Run: headless pygame with SDL's dummy video driver; simulated clock (each Clock.tick advances the game by its frame time, no real sleeping); random seed 0; keys injected as events and as key.get_pressed() state; no mouse input.
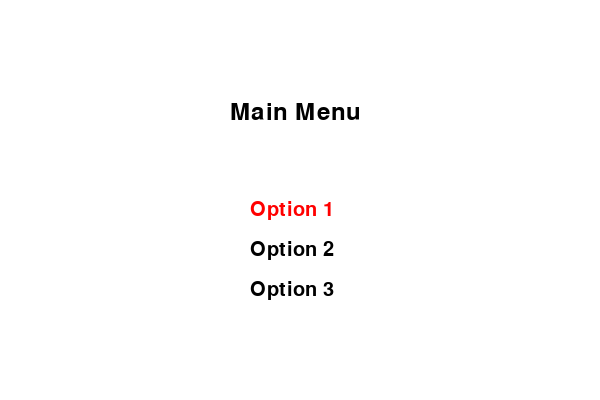
Frame 1 of 4 · flips 1–60 · no input
Frame 2 of 4 · flips 61–180 · tapped SPACE, RETURN · held RIGHT (→), D · screen unchanged from frame 1, image omitted
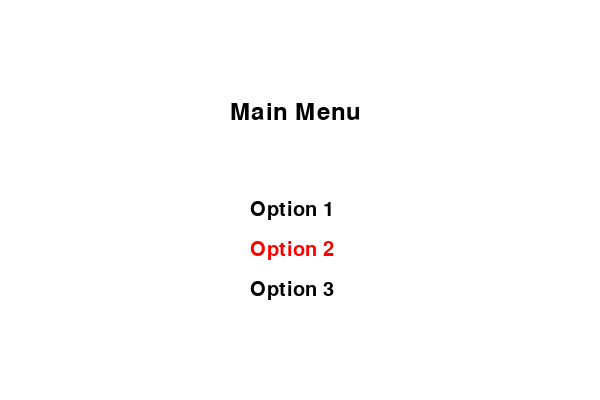
Frame 3 of 4 · flips 181–300 · held DOWN (↓), S
Frame 4 of 4 · flips 301–420 · held LEFT (←), A, UP (↑), W · screen same as frame 1, image omitted

The pygame program that drew these frames:

import pygame
import sys

# Initialize Pygame
pygame.init()

# Constants
WIDTH, HEIGHT = 600, 400
FPS = 60

# Colors
WHITE = (255, 255, 255)
BLACK = (0, 0, 0)
GRAY = (150, 150, 150)
RED = (255, 0, 0)
GREEN = (0, 255, 0)

# Set up the game window
screen = pygame.display.set_mode((WIDTH, HEIGHT))
pygame.display.set_caption("Menu Game")
clock = pygame.time.Clock()

# Fonts
font = pygame.font.Font(None, 36)
option_font = pygame.font.Font(None, 30)

# Menu options
options = ["Option 1", "Option 2", "Option 3"]
selected_option = 0

# Function to display text on the screen
def draw_text(text, font, color, x, y):
    text_surface = font.render(text, True, color)
    text_rect = text_surface.get_rect()
    text_rect.topleft = (x, y)
    screen.blit(text_surface, text_rect)

# Main menu function
def main_menu():
    selected_option = 0
    running = True
    while running:
        screen.fill(WHITE)
        draw_text('Main Menu', font, BLACK, WIDTH // 2 - 70, HEIGHT // 4)

        # Display menu options
        for i, option in enumerate(options):
            if i == selected_option:
                text_color = RED
            else:
                text_color = BLACK
            draw_text(option, option_font, text_color, WIDTH // 2 - 50, HEIGHT // 2 + i * 40)

        for event in pygame.event.get():
            if event.type == pygame.QUIT:
                running = False
                pygame.quit()
                sys.exit()

            if event.type == pygame.KEYDOWN:
                if event.key == pygame.K_UP:
                    selected_option = (selected_option - 1) % len(options)
                elif event.key == pygame.K_DOWN:
                    selected_option = (selected_option + 1) % len(options)
                elif event.key == pygame.K_RETURN:
                    print("Selected:", options[selected_option])
                    # Add your logic here for the selected option

        pygame.display.update()
        clock.tick(FPS)

# Run the game
main_menu()
pygame.quit()
